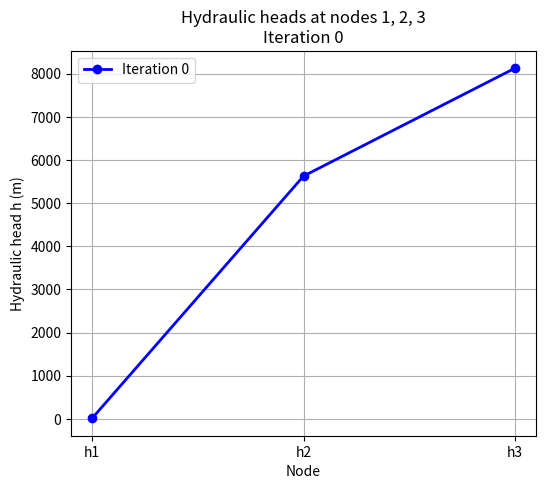
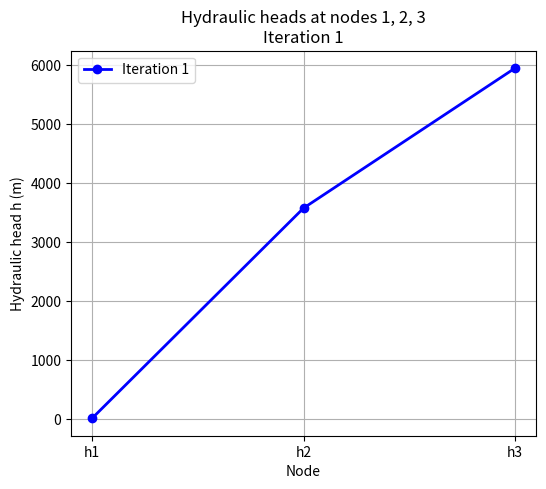
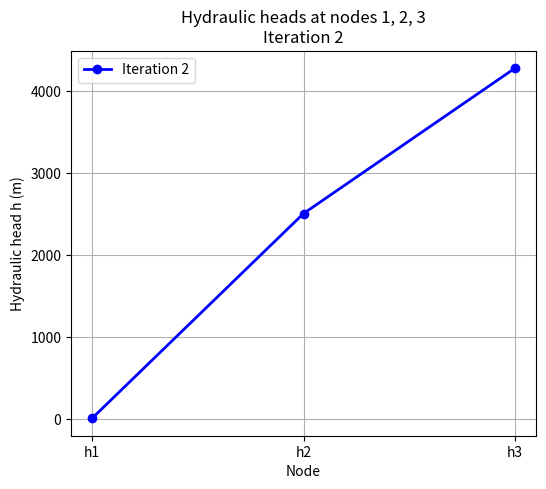
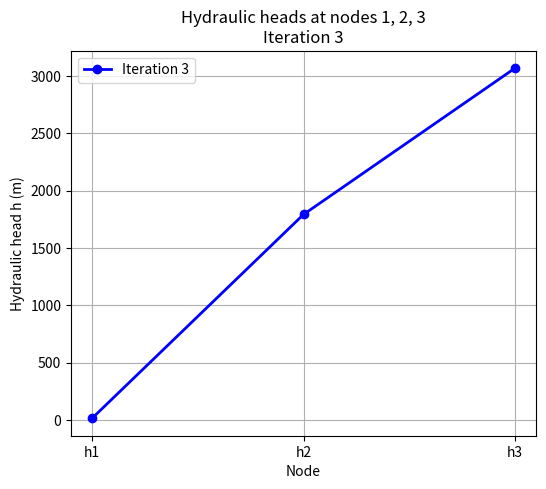
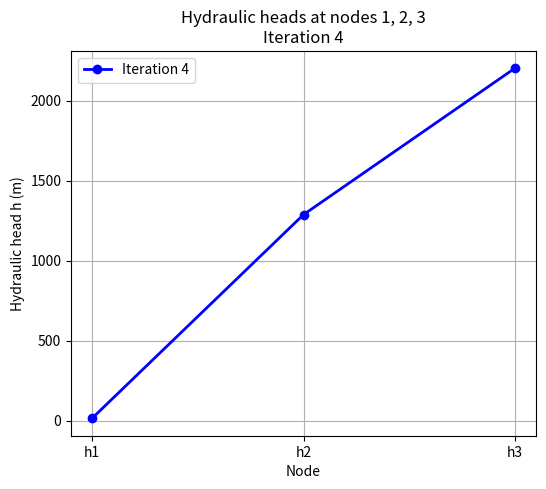
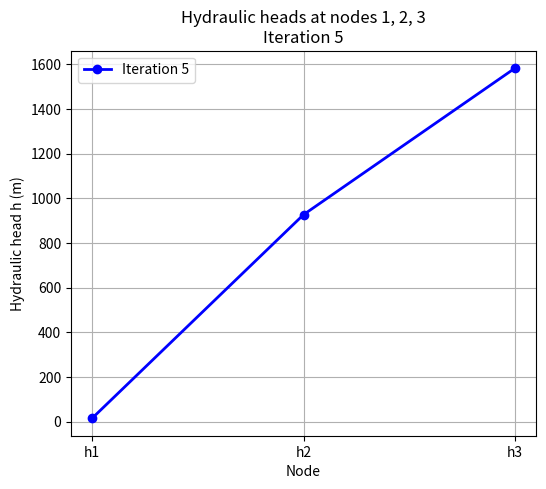
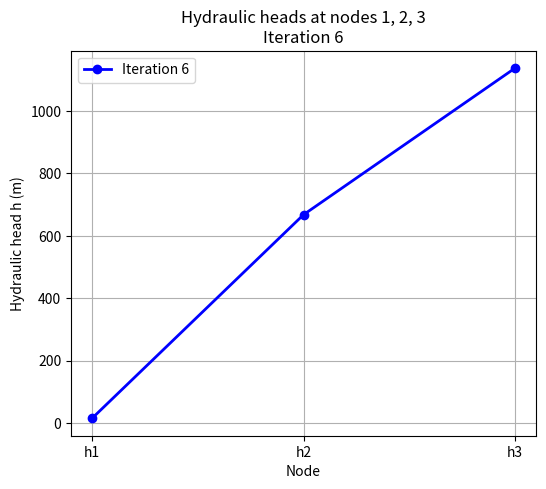
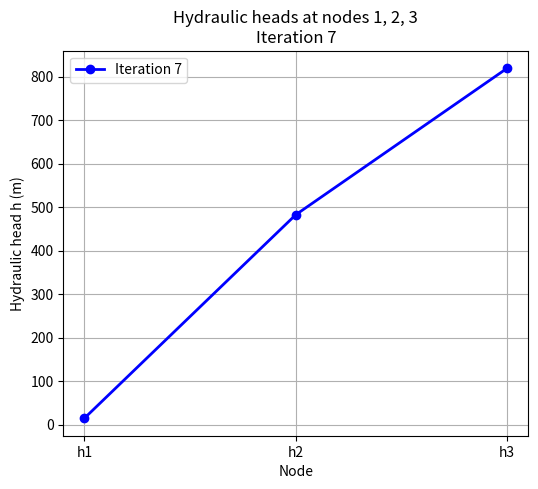
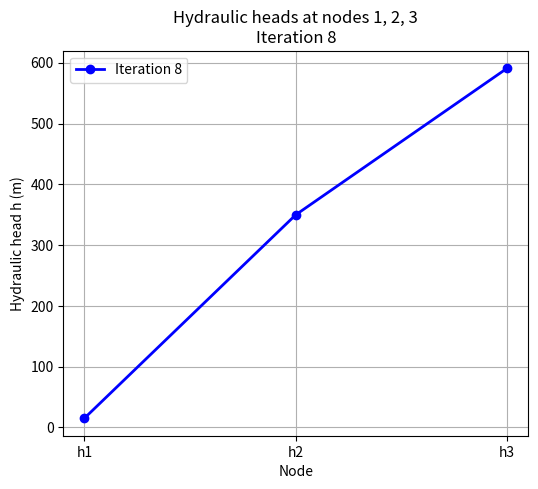
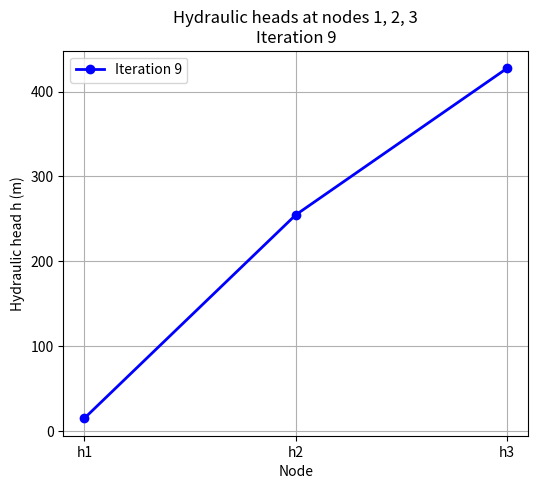
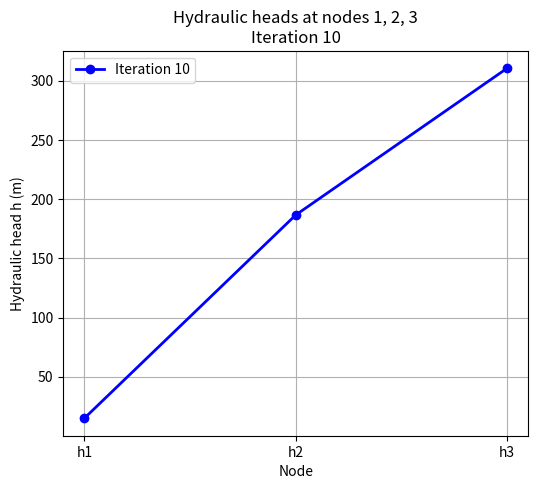
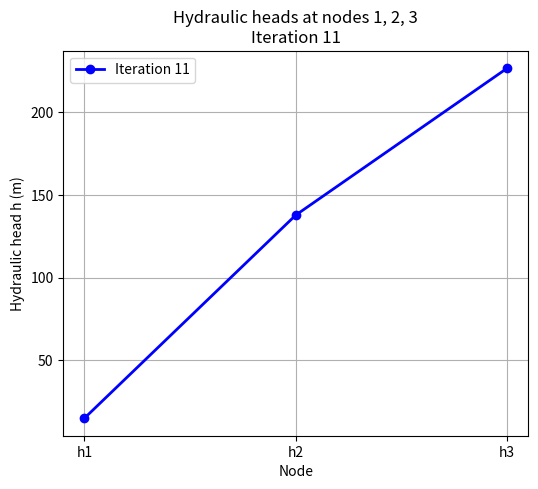
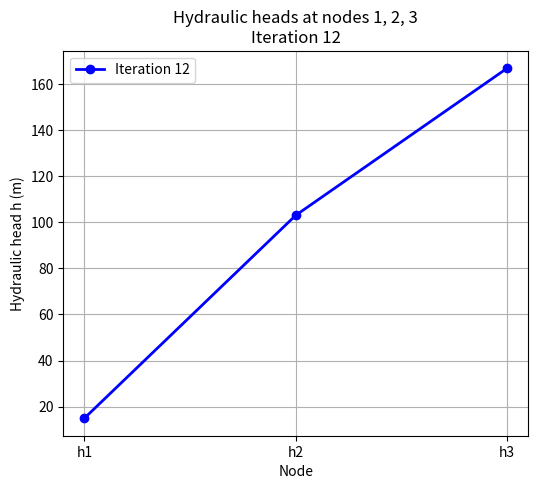
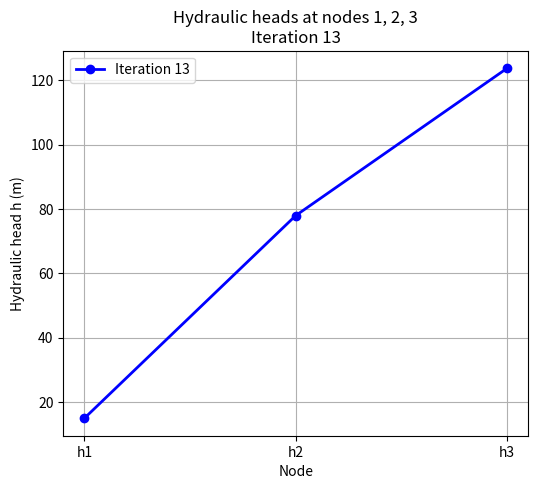
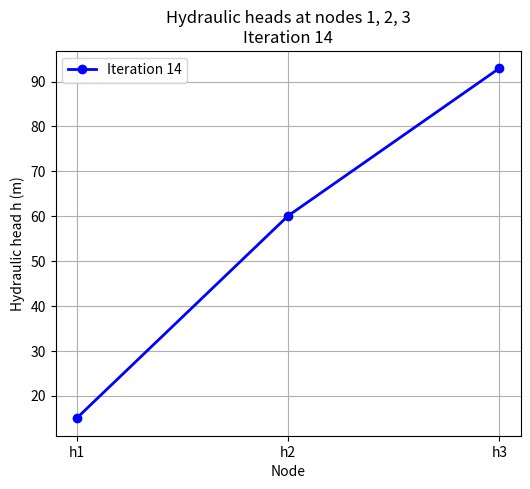
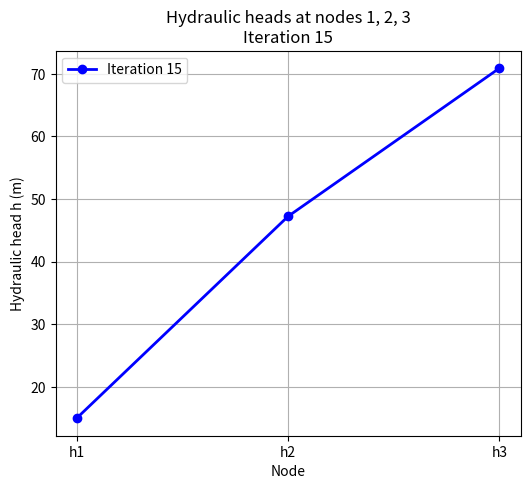

These figures' Python source, in order:
import math
import matplotlib.pyplot as plt

def main():
    # 1 Data structures
    n = 6
    solver_iterations = 100
    eps = 1e-3
    x = [10000.0] * n
    x0 = [0.0] * n
    y = 0.0

    # We will store history for plotting later
    history_nodes123 = []  # list of [h1, h2, h3] per iteration

    # (Files can still be written if needed, but we focus on plotting)
    # out_file1 = open("out1.txt", "w")
    # out_file2 = open("out2.txt", "w")

    # 2 Parameters
    dx1, dx2, dx3, dx4, dx5, dx6 = 100.0, 1000.0, 1000.0, 100.0, 1000.0, 1000.0
    dy1, dy2, dy3, dy4, dy5, dy6 = 500.0, 500.0, 500.0, 500.0, 500.0, 500.0
    T1, T2, T3, T4, T5, T6 = 0.05, 0.05, 0.05, 0.01, 0.01, 0.01

    T12 = (dx1 + dx2) / (dx1 / T1 + dx2 / T2)
    print(f"T12: {T12}")
    T32 = (dx3 + dx2) / (dx3 / T3 + dx2 / T2)
    print(f"T32: {T32}")
    T52 = (dy5 + dy2) / (dy5 / T5 + dy2 / T2)
    print(f"T52: {T52}")

    # Boundary conditions
    h1, h4 = 15.0, 15.0

    QR = 1e-07 * dx2 * dy2
    print(f"QR: {QR}")
    QP2 = -0.1
    QP3 = 0.0
    QP5 = 0.0
    QP6 = -0.1

    # Node 2
    print("Knoten 2:")
    c121 = dy1 * T12 * 2.0 / (dx1 + dx2)
    print(f"c121: {c121}")
    c122 = -c121
    print(f"c122: {c122}")

    c323 = dy1 * T32 * 2.0 / (dx3 + dx2)
    print(f"c323: {c323}")
    c322 = -c323
    print(f"c322: {c322}")

    c525 = dx2 * T52 * 2.0 / (dy5 + dy2)
    print(f"c525: {c525}")
    c522 = -c525
    print(f"c522: {c522}")

    a21 = c121
    a22 = c122 + c322 + c522
    a23 = c323
    a25 = c525
    a20 = QR + QP2

    b21 = -a21 / a22 * h1
    print(f"b21: {b21}")
    b23 = -a23 / a22
    print(f"b23: {b23}")
    b25 = -a25 / a22
    print(f"b25: {b25}")
    b20 = -a20 / a22
    print(f"b20: {b20}")

    # Node 3
    print("Knoten 3:")
    dy23 = dy1
    T23 = (dy2 + dy3) / (dy2 / T2 + dy3 / T3)
    c232 = dy23 * T23 / (dx2 / 2.0 + dx3 / 2.0)
    print(f"c232: {c232}")
    c233 = -c232
    print(f"c233: {c233}")

    dx63 = dx3
    T63 = (dy2 + dy6) / (dy2 / T6 + dy3 / T3)
    c633 = -dx63 * T63 / (dy6 / 2.0 + dy3 / 2.0)
    print(f"c633: {c633}")
    c636 = -c633

    a30 = QR + QP3
    a32 = c232
    a33 = c233 + c633
    a36 = c636

    b30 = -a30 / a33
    print(f"b30: {b30}")
    b32 = -a32 / a33
    print(f"b32: {b32}")
    b36 = -a36 / a33
    print(f"b36: {b36}")

    # Node 5
    print("Knoten 5:")
    dx25 = dx2
    T25 = (dy2 + dy5) / (dy2 / T2 + dy5 / T5)
    c252 = dx25 * T25 / (dy2 / 2.0 + dy5 / 2.0)
    print(f"c252: {c252}")
    c255 = -c252
    print(f"c255: {c255}")

    dy45 = dy1
    T45 = (dx4 + dx5) / (dx4 / T4 + dx5 / T5)
    c454 = dy45 * T45 / (dx4 / 2.0 + dx5 / 2.0)
    print(f"c454: {c454}")
    c455 = -c454
    print(f"c455: {c455}")

    dy65 = dy1
    T65 = (dx6 + dx5) / (dx6 / T6 + dx5 / T5)
    c656 = dy65 * T65 / (dx6 / 2.0 + dx5 / 2.0)
    print(f"c656: {c656}")
    c655 = -c656
    print(f"c655: {c655}")

    a50 = QR + QP5
    a52 = c252
    a54 = c454
    a55 = c255 + c455 + c655
    a56 = c656

    b50 = -a50 / a55
    print(f"b50: {b50}")
    b52 = -a52 / a55
    print(f"b52: {b52}")
    b54 = -a54 / a55 * h4
    print(f"b54: {b54}")
    b56 = -a56 / a55
    print(f"b56: {b56}")

    # Node 6
    print("Knoten 6:")
    dx36 = dx3
    T36 = (dy3 + dy6) / (dy3 / T3 + dy6 / T6)
    c363 = dx36 * T36 / (dy3 / 2.0 + dy6 / 2.0)
    print(f"c363: {c363}")
    c366 = -c363
    print(f"c366: {c366}")

    dy56 = dy1
    T56 = (dx5 + dx6) / (dx5 / T5 + dx6 / T6)
    c565 = dy56 * T56 / (dx5 / 2.0 + dx6 / 2.0)
    print(f"c565: {c565}")
    c566 = -c565

    a60 = QR + QP6
    a63 = c363
    a65 = c565
    a66 = c366 + c566

    b60 = -a60 / a66
    print(f"b60: {b60}")
    b63 = -a63 / a66
    print(f"b63: {b63}")
    b65 = -a65 / a66
    print(f"b65: {b65}")

    # Initial guesses for fixed nodes
    x[0] = 15.0
    x[3] = 15.0

    # Gauss-Seidel iteration
    for k in range(solver_iterations):
        x0[1] = x[1]
        x0[2] = x[2]
        x0[4] = x[4]
        x0[5] = x[5]

        x[1] = b21 + b23 * x[2] + b25 * x[4] + b20
        x[2] = b32 * x[1] + b36 * x[5] + b30
        x[4] = b52 * x[1] + b54 + b56 * x[5] + b50
        x[5] = b63 * x[2] + b65 * x[4] + b60

        # Store the current values for nodes 1,2,3 (indices 0,1,2)
        history_nodes123.append([x[0], x[1], x[2]])

        # Optional: write to files if needed
        # out_file1.write(f"h1, {x[0]}\nh2, {x[1]}\nh3, {x[2]}\n")
        # out_file2.write(f"h4, {x[3]}\nh5, {x[4]}\nh6, {x[5]}\n")

        # Error calculation
        y = (abs(x0[1] - x[1]) + abs(x0[2] - x[2]) +
             abs(x0[4] - x[4]) + abs(x0[5] - x[5])) / 4.0

        if y < eps:
            break

    # out_file1.close()
    # out_file2.close()

    # ------------------------------------------------------------
    # Create individual plots for each iteration (time step)
    # for nodes 1,2,3 (h1, h2, h3) – a line connecting them
    # ------------------------------------------------------------
    node_labels = ['h1', 'h2', 'h3']
    x_pos = [1, 2, 3]

    for idx, h_vals in enumerate(history_nodes123):
        plt.figure(figsize=(6, 5))
        plt.plot(x_pos, h_vals, marker='o', linestyle='-', linewidth=2, markersize=6,
                 color='blue', label=f'Iteration {idx}')
        plt.xticks(x_pos, node_labels)
        plt.xlabel('Node')
        plt.ylabel('Hydraulic head h (m)')
        plt.title(f'Hydraulic heads at nodes 1, 2, 3\nIteration {idx}')
        plt.grid(True)
        plt.legend()
        plt.savefig(f"iter_{idx:03d}.png", dpi=150)
        plt.close()  # close the figure to avoid memory issues

    print(f"Saved {len(history_nodes123)} plot(s) as iter_XXX.png")

if __name__ == "__main__":
    main()
